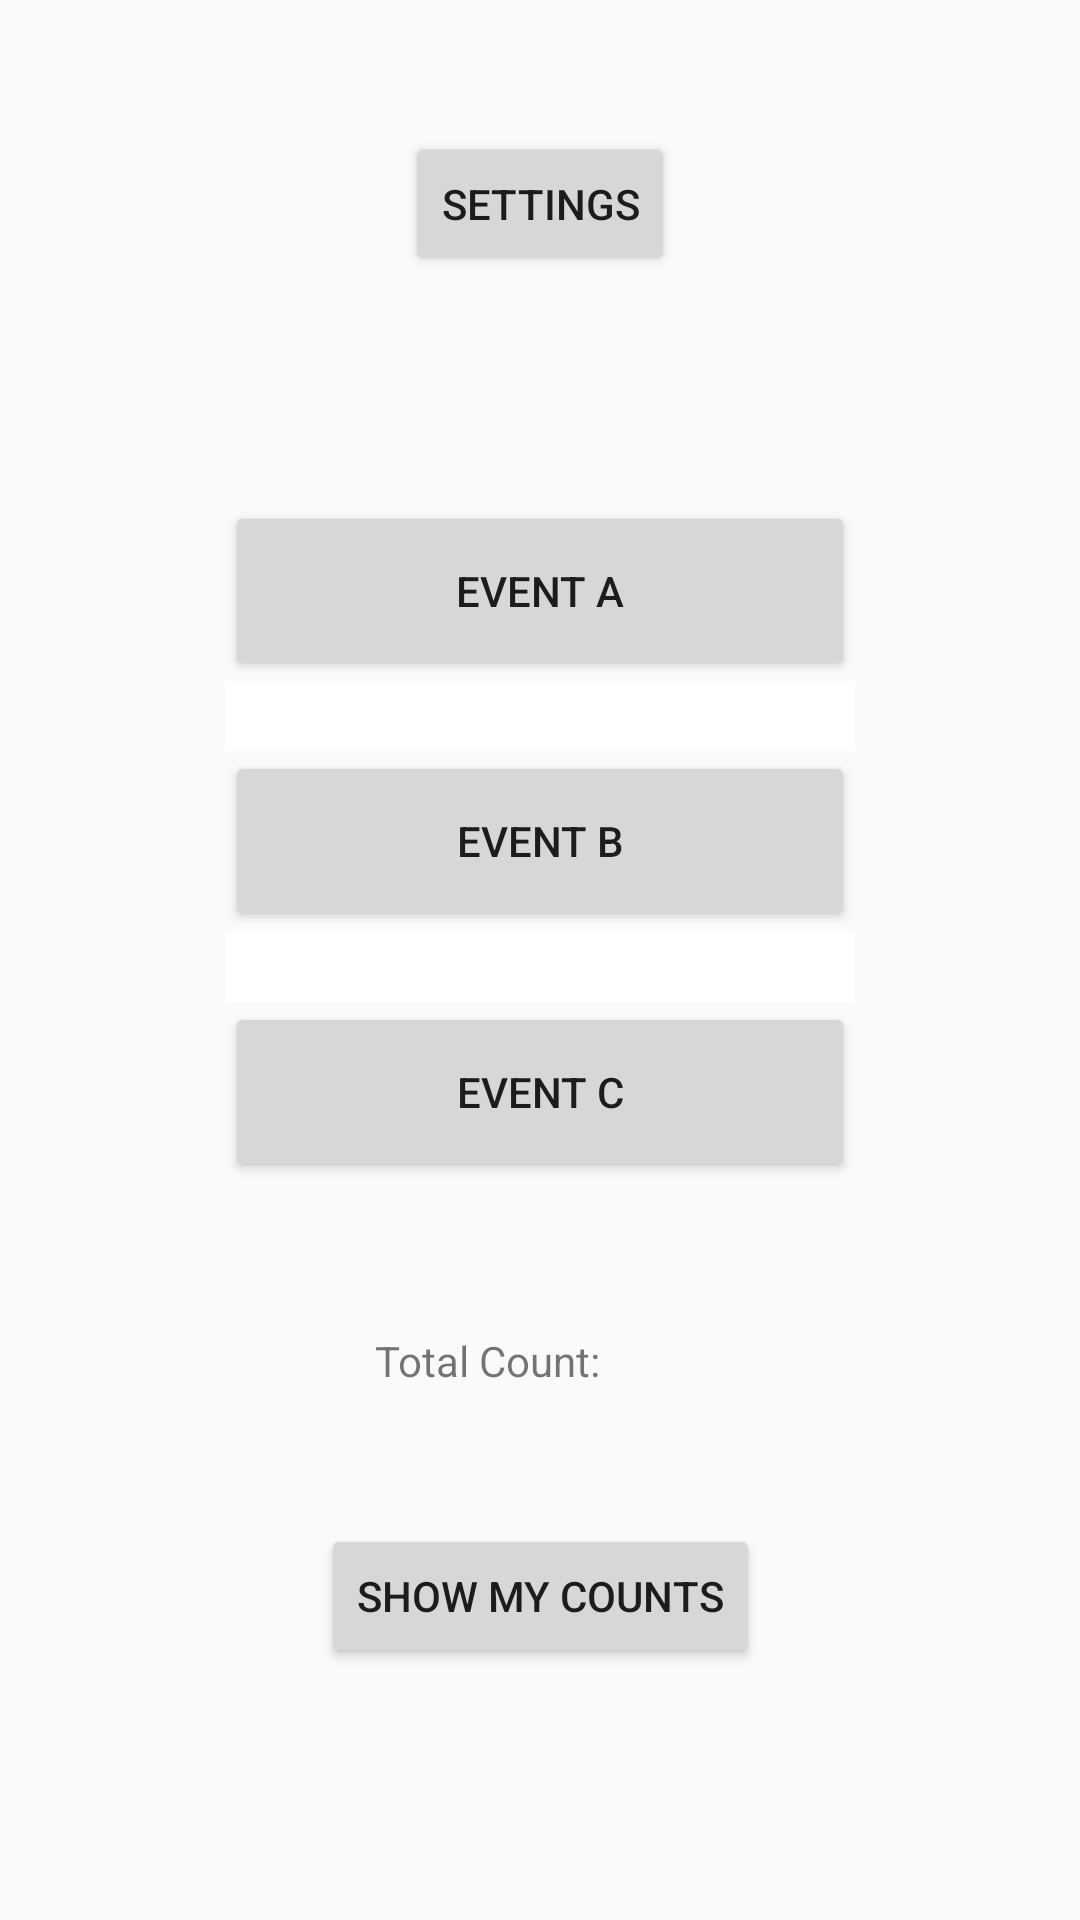

The Android layout XML behind this screen, and the referenced resources:
<!-- AndroidManifest.xml: application theme Theme.Assignment1 -->
<!-- res/layout/activity_main.xml -->
<?xml version="1.0" encoding="utf-8"?>
<androidx.constraintlayout.widget.ConstraintLayout xmlns:android="http://schemas.android.com/apk/res/android"
    xmlns:app="http://schemas.android.com/apk/res-auto"
    xmlns:tools="http://schemas.android.com/tools"
    android:layout_width="match_parent"
    android:layout_height="match_parent"
    tools:context=".MainActivity">

    <Button
        android:id="@+id/buttonSettings"
        android:layout_width="wrap_content"
        android:layout_height="wrap_content"
        android:layout_marginTop="44dp"
        android:text="@string/settings"
        app:layout_constraintEnd_toEndOf="parent"
        app:layout_constraintHorizontal_bias="0.5"
        app:layout_constraintStart_toStartOf="parent"
        app:layout_constraintTop_toTopOf="parent" />

    <Button
        android:id="@+id/buttonShowCounts"
        android:layout_width="wrap_content"
        android:layout_height="wrap_content"
        android:layout_marginBottom="84dp"
        android:text="@string/show_counts"
        app:layout_constraintBottom_toBottomOf="parent"
        app:layout_constraintEnd_toEndOf="parent"
        app:layout_constraintHorizontal_bias="0.5"
        app:layout_constraintStart_toStartOf="parent" />

    <LinearLayout
        android:id="@+id/linearLayoutEventButtons"
        android:layout_width="0dp"
        android:layout_height="0dp"
        android:layout_marginStart="75dp"
        android:layout_marginTop="75dp"
        android:layout_marginEnd="75dp"
        android:layout_marginBottom="50dp"
        android:orientation="vertical"
        app:layout_constraintBottom_toTopOf="@+id/textViewTotalCountLabel"
        app:layout_constraintEnd_toEndOf="parent"
        app:layout_constraintStart_toStartOf="parent"
        app:layout_constraintTop_toBottomOf="@+id/buttonSettings">

        <Button
            android:id="@+id/buttonCounter1"
            android:layout_width="match_parent"
            android:layout_height="60dp"
            android:layout_gravity="center"
            android:layout_weight="0"
            android:text="@string/default_counter1" />

        <View
            android:id="@+id/divider2"
            android:layout_width="match_parent"
            android:layout_height="1dp"
            android:layout_weight="1"
            android:background="@color/white" />

        <Button
            android:id="@+id/buttonCounter2"
            android:layout_width="match_parent"
            android:layout_height="60dp"
            android:layout_gravity="center"
            android:layout_weight="0"
            android:text="@string/default_counter2" />

        <View
            android:id="@+id/divider3"
            android:layout_width="match_parent"
            android:layout_height="1dp"
            android:layout_weight="1"
            android:background="@color/white" />

        <Button
            android:id="@+id/buttonCounter3"
            android:layout_width="match_parent"
            android:layout_height="60dp"
            android:layout_gravity="center"
            android:layout_weight="0"
            android:text="@string/default_counter3" />
    </LinearLayout>

    <TextView
        android:id="@+id/textViewTotalCountLabel"
        android:layout_width="wrap_content"
        android:layout_height="wrap_content"
        android:layout_marginStart="125dp"
        android:layout_marginBottom="45dp"
        android:text="@string/total_count_label"
        app:layout_constraintBottom_toTopOf="@+id/buttonShowCounts"
        app:layout_constraintStart_toStartOf="parent" />

    <TextView
        android:id="@+id/textViewTotalCountValue"
        android:layout_width="wrap_content"
        android:layout_height="wrap_content"
        android:layout_marginBottom="45dp"
        app:layout_constraintBottom_toTopOf="@+id/buttonShowCounts"
        app:layout_constraintStart_toEndOf="@+id/textViewTotalCountLabel" />

</androidx.constraintlayout.widget.ConstraintLayout>
<!-- resources referenced by this layout -->
<resources>
  <string name="default_counter1">Event A</string>
  <string name="default_counter2">Event B</string>
  <string name="default_counter3">Event C</string>
  <string name="settings">Settings</string>
  <string name="show_counts">Show My Counts</string>
  <string name="total_count_label">Total Count:\u0020</string>
  <style name="Theme.Assignment1" parent="Theme.AppCompat.DayNight.DarkActionBar">
          
          <item name="colorPrimary">@color/purple_500</item>
          <item name="colorPrimaryVariant">@color/purple_700</item>
          <item name="colorOnPrimary">@color/white</item>
          
          <item name="colorSecondary">@color/teal_200</item>
          <item name="colorSecondaryVariant">@color/teal_700</item>
          <item name="colorOnSecondary">@color/black</item>
          
          <item name="android:statusBarColor" tools:targetApi="l">?attr/colorPrimaryVariant</item>
          
      </style>
  <!-- not gathered from this repository: default colours our renderer supplied (Android Studio template values) -->
  <color name="purple_500">#FF6200EE</color>
  <color name="purple_700">#FF3700B3</color>
  <color name="teal_200">#FF03DAC5</color>
  <color name="teal_700">#FF018786</color>
  <color name="black">#FF000000</color>
  <color name="white">#FFFFFFFF</color>
</resources>
